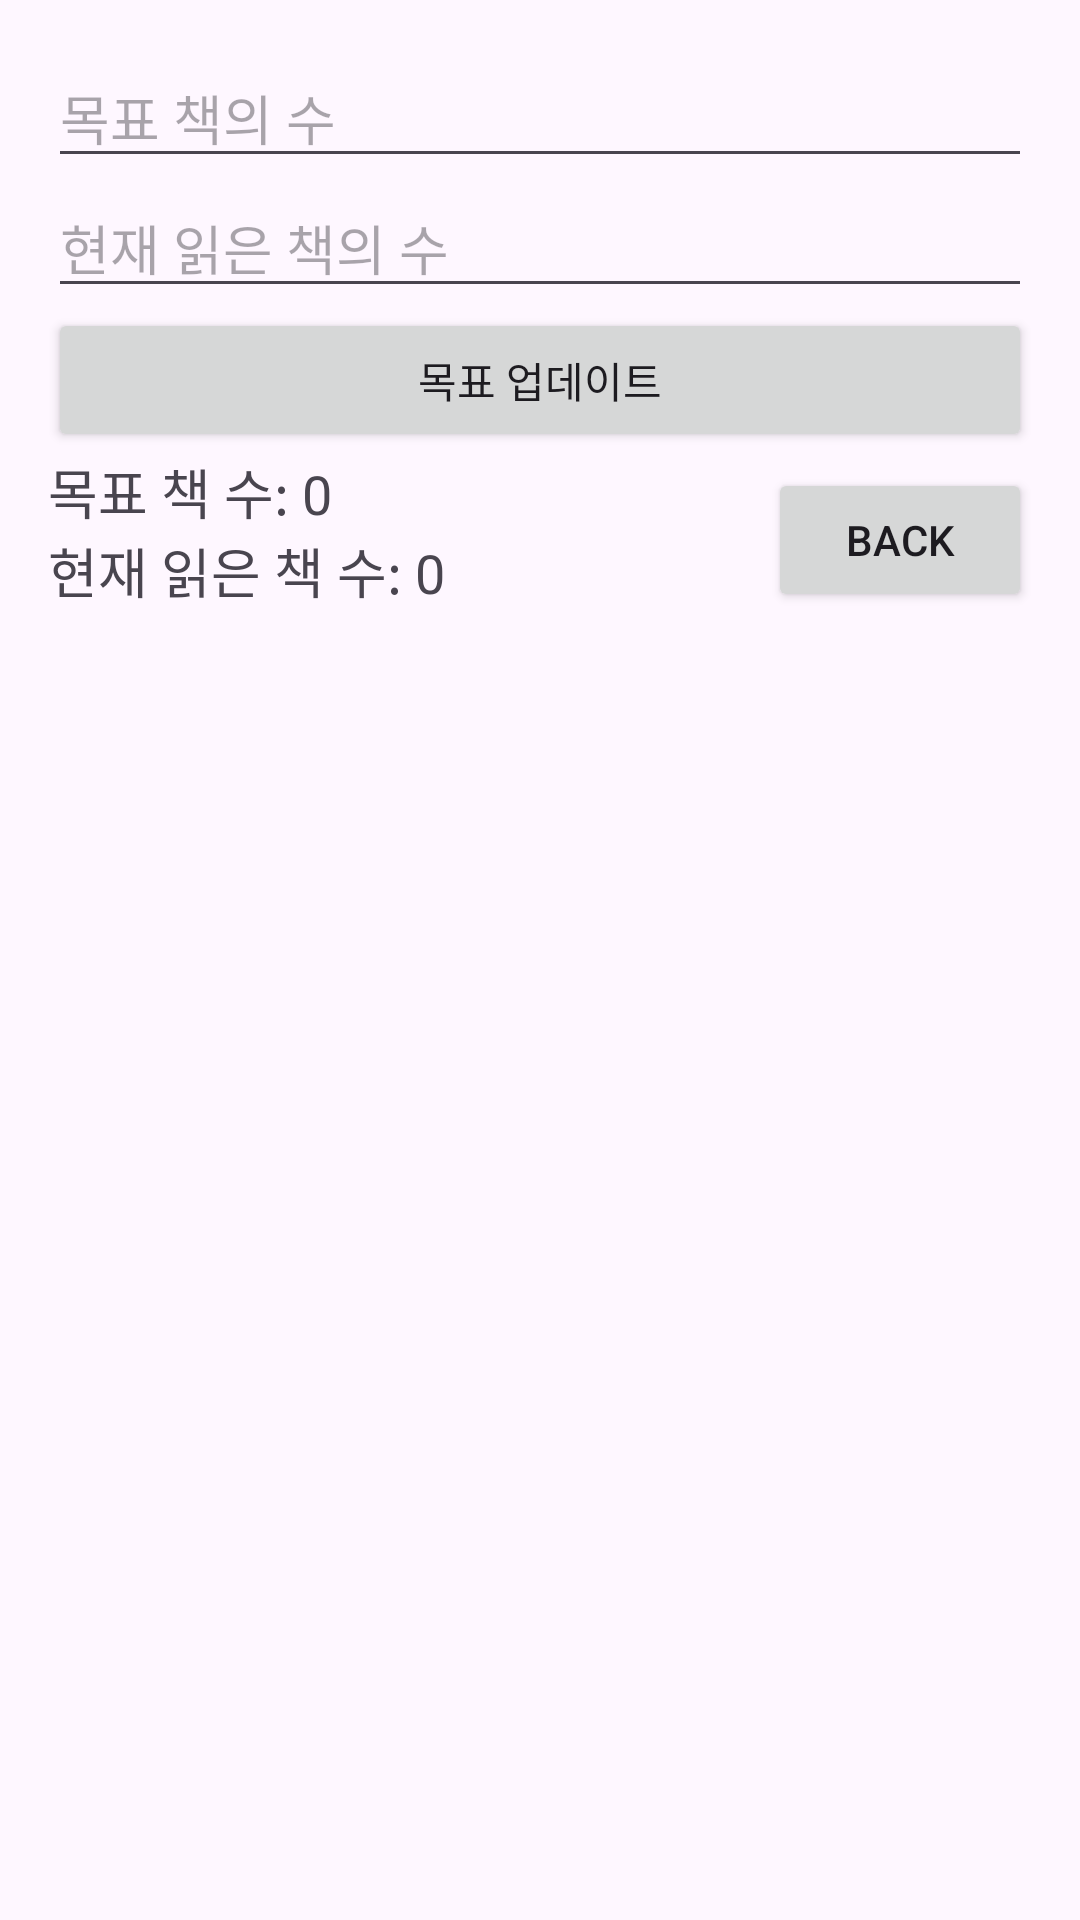

Write the Android layout XML for this screen, with the resource values it uses.
<!-- AndroidManifest.xml: application theme Theme.Bookor -->
<!-- res/layout/goal_main2.xml -->
<?xml version="1.0" encoding="utf-8"?>
<RelativeLayout xmlns:android="http://schemas.android.com/apk/res/android"
    android:layout_width="match_parent"
    android:layout_height="match_parent"
    android:padding="16dp">

    
    <EditText
        android:id="@+id/editTextGoal"
        android:layout_width="match_parent"
        android:layout_height="wrap_content"
        android:hint="목표 책의 수"
        android:inputType="number" />

    
    <EditText
        android:id="@+id/editTextCurrent"
        android:layout_width="match_parent"
        android:layout_height="wrap_content"
        android:layout_below="@id/editTextGoal"
        android:hint="현재 읽은 책의 수"
        android:inputType="number" />

    
    <Button
        android:id="@+id/buttonUpdate"
        android:layout_width="match_parent"
        android:layout_height="wrap_content"
        android:layout_below="@id/editTextCurrent"
        android:text="목표 업데이트" />

    
    <TextView
        android:id="@+id/textViewGoal"
        android:layout_width="wrap_content"
        android:layout_height="wrap_content"
        android:layout_below="@id/buttonUpdate"
        android:text="목표 책 수: 0"
        android:textSize="18sp" />

    <TextView
        android:id="@+id/textViewProgress"
        android:layout_width="wrap_content"
        android:layout_height="wrap_content"
        android:layout_below="@id/textViewGoal"
        android:text="현재 읽은 책 수: 0"
        android:textSize="18sp" />

    <Button
        android:id="@+id/goalrevbtn"
        android:layout_width="wrap_content"
        android:layout_height="wrap_content"
        android:layout_alignParentTop="true"
        android:layout_alignParentEnd="true"
        android:layout_marginTop="140dp"
        android:layout_marginEnd="0dp"
        android:text="back" />

</RelativeLayout>
<!-- resources referenced by this layout -->
<resources>
  <style name="Theme.Bookor" parent="Base.Theme.Bookor" />
  <style name="Base.Theme.Bookor" parent="Theme.Material3.DayNight.NoActionBar">
          
          
      </style>
</resources>
